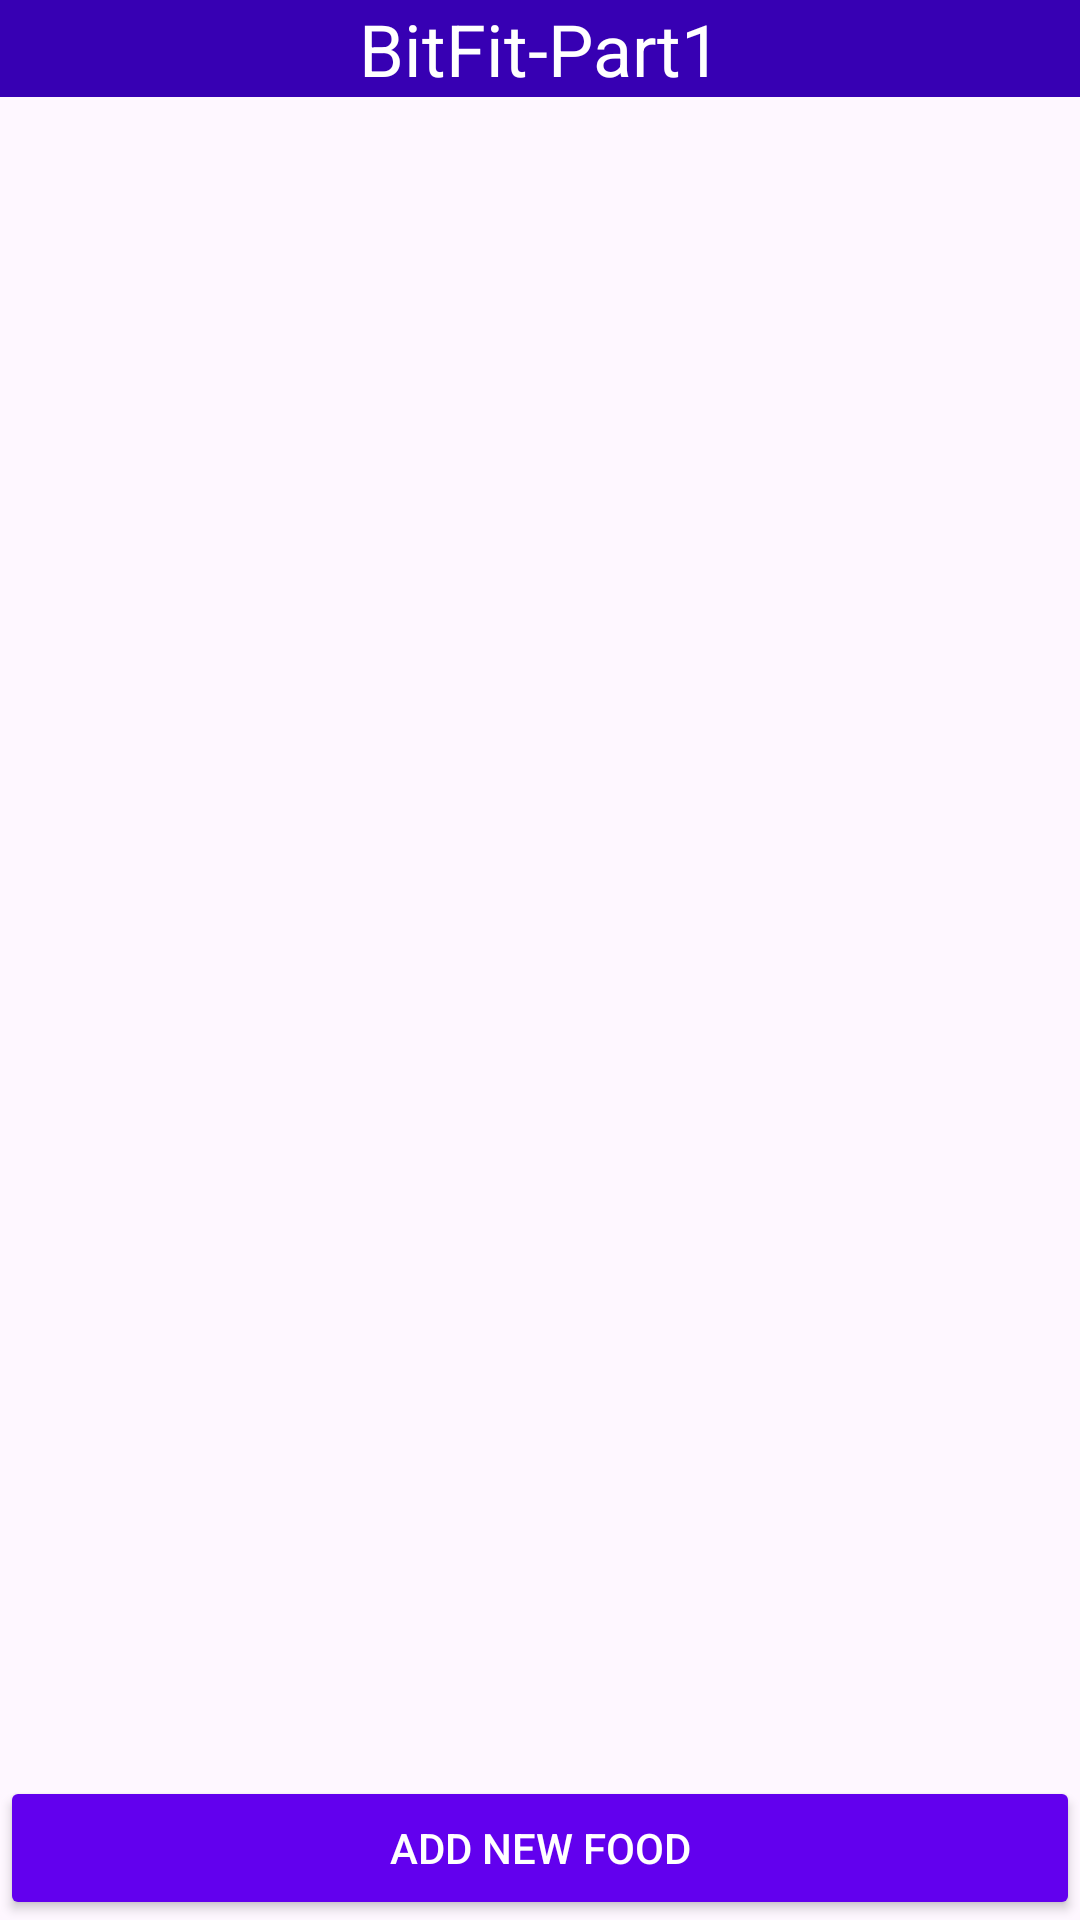

Write the Android layout XML for this screen, with the resource values it uses.
<!-- AndroidManifest.xml: application theme Theme.BITFIT_V1_ANDROID_APP -->
<!-- res/layout/activity_main.xml -->
<?xml version="1.0" encoding="utf-8"?>
<LinearLayout xmlns:android="http://schemas.android.com/apk/res/android"
    android:layout_width="match_parent"
    android:layout_height="match_parent"
    android:orientation="vertical">

    <TextView
        android:layout_width="match_parent"
        android:layout_height="wrap_content"
        android:text="BitFit-Part1"
        android:gravity="center"
        android:textSize="24sp"
        android:background="@color/purple_700"
        android:textColor="@android:color/white" />

    <androidx.recyclerview.widget.RecyclerView
        android:id="@+id/recyclerView"
        android:layout_width="match_parent"
        android:layout_height="0dp"
        android:layout_weight="1"
        android:divider="@android:color/darker_gray"
        android:dividerHeight="0.5dp" />

    <Button
        android:id="@+id/addNewFoodButton"
        android:layout_width="match_parent"
        android:layout_height="wrap_content"
        android:text="Add New Food"
        android:backgroundTint="@color/purple_500"
        android:textColor="@android:color/white" />
</LinearLayout>
<!-- resources referenced by this layout -->
<resources>
  <color name="purple_500">#FF6200EE</color>
  <color name="purple_700">#FF3700B3</color>
  <style name="Theme.BITFIT_V1_ANDROID_APP" parent="Base.Theme.BITFIT_V1_ANDROID_APP" />
  <style name="Base.Theme.BITFIT_V1_ANDROID_APP" parent="Theme.Material3.DayNight.NoActionBar">
          
          
      </style>
</resources>
